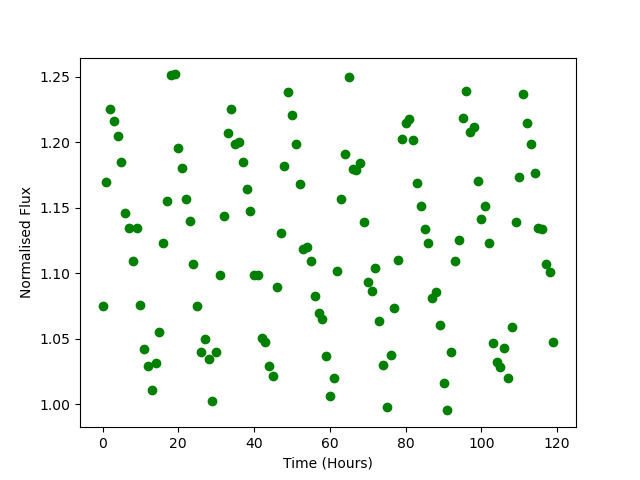

The data file committed next to this chart (first rows):
Time, Flux
0.0, 1.075
1.0, 1.17
2.0, 1.225
3.0, 1.216
4.0, 1.205
5.0, 1.185
6.0, 1.146
7.0, 1.134
8.0, 1.11
9.0, 1.135
10.0, 1.076
11.0, 1.042
12.0, 1.029
13.0, 1.01
14.0, 1.032
15.0, 1.055
16.0, 1.123
17.0, 1.155
18.0, 1.251
19.0, 1.252
20.0, 1.196
21.0, 1.18
22.0, 1.156
23.0, 1.14
24.0, 1.107
25.0, 1.075
26.0, 1.04
27.0, 1.05
28.0, 1.034
29.0, 1.003
30.0, 1.04
31.0, 1.099
32.0, 1.144
33.0, 1.207
34.0, 1.225
35.0, 1.198
36.0, 1.2
37.0, 1.185
38.0, 1.164
39.0, 1.147
40.0, 1.099
41.0, 1.098
42.0, 1.051
43.0, 1.048
44.0, 1.029
45.0, 1.021
46.0, 1.089
47.0, 1.131
48.0, 1.182
49.0, 1.238
50.0, 1.221
51.0, 1.199
52.0, 1.168
53.0, 1.119
54.0, 1.12
55.0, 1.11
56.0, 1.082
57.0, 1.069
58.0, 1.065
59.0, 1.037
... 60 more rows
